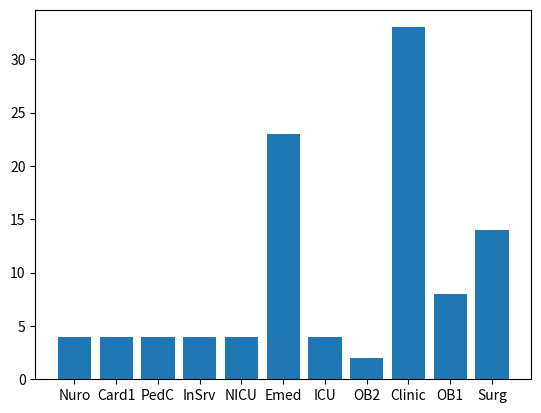

Reproduce this figure in Python.
import matplotlib.pyplot as plt
import random

rotations1 = {"InSrv": 4, "Card1": 4, "Surg": 14, "Emed": 23, "ICU":4 , "OB1": 8, "PedC": 4, "InSrv": 4, "NICU": 4, "Nuro": 4, "Clinic": 33, "OB2": 2 }

print("The original schedule for resident 1, year 1 is:" + str(rotations1))


def rotationShuffle():
    global r1
    r1 = list(rotations1.items())
    random.shuffle(r1)
    return r1

rotationShuffle()
newRotations1 = dict(r1)
print("the new schedule is:" + str (r1))
keys = newRotations1.keys()
values = newRotations1.values()
plt.bar(keys, values)
